Photos from the image-classification dataset "plantas_dataset" in the GitHub repository Jonatttttttan/Projetos_DeepLearning_Python. Its 6 classes are: arecaceae, bignoniaceae, euphorbiaceae, lauraceae, meliaceae, myrtaceae.

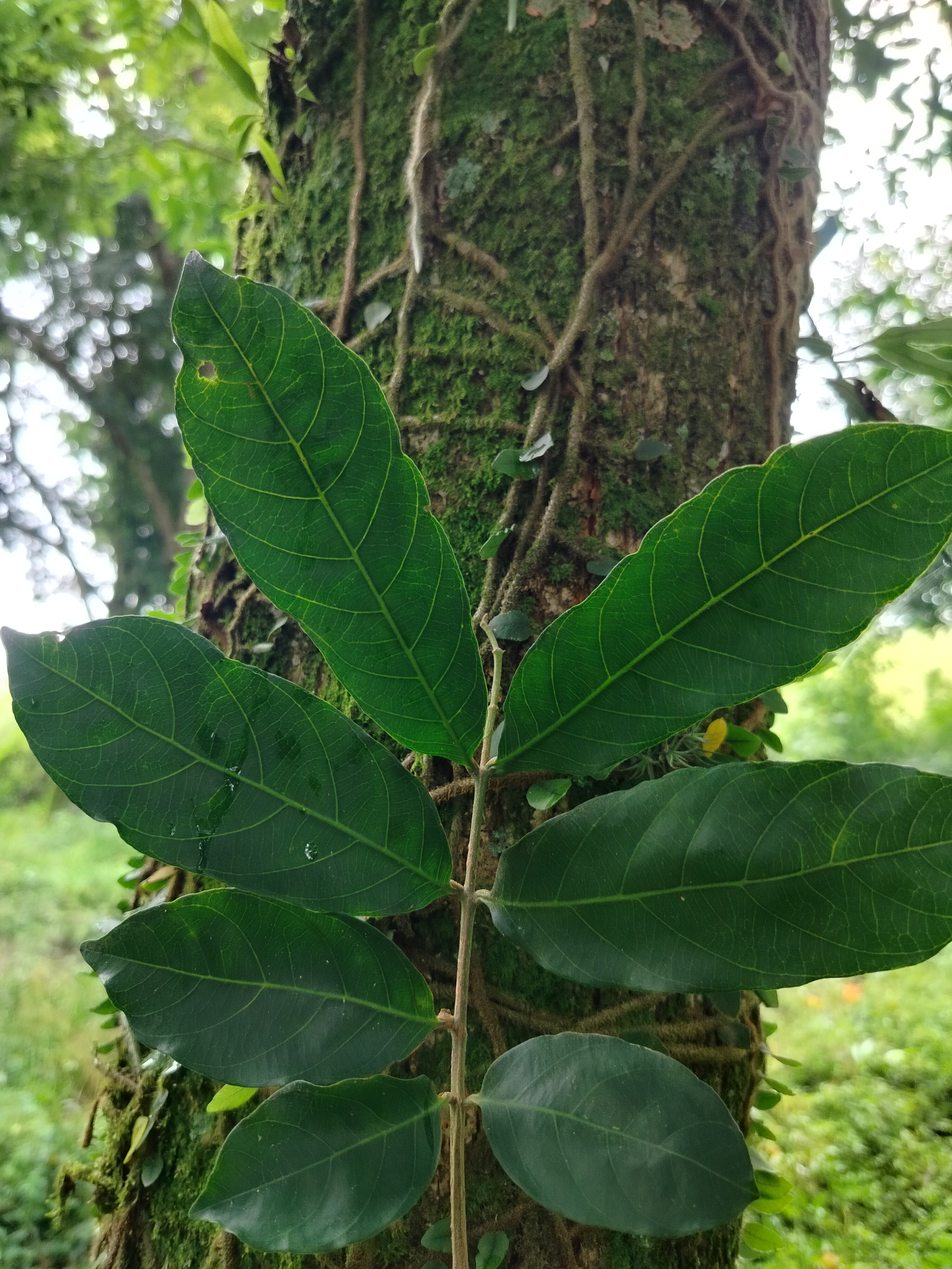
Label: meliaceae

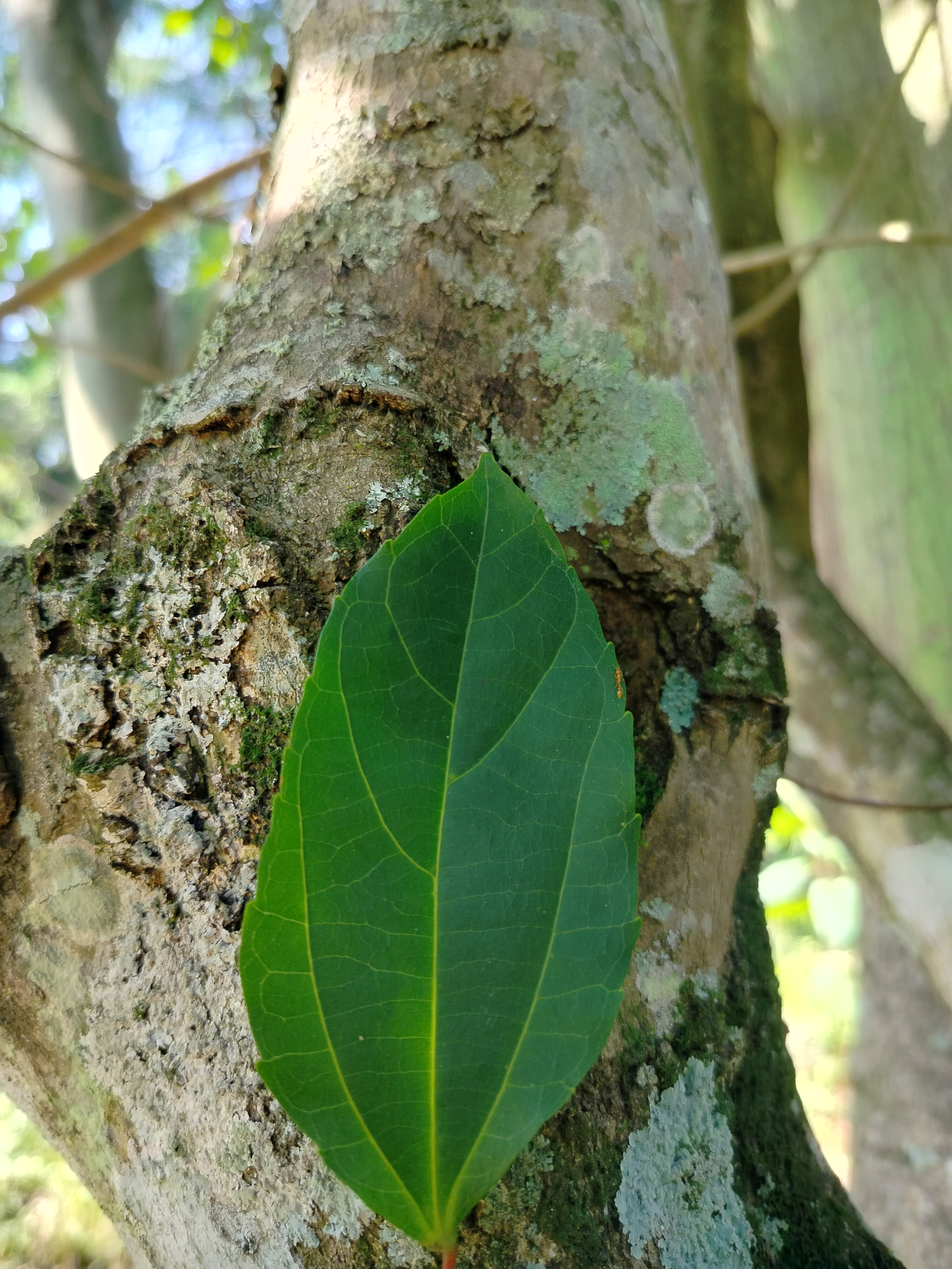
Label: euphorbiaceae

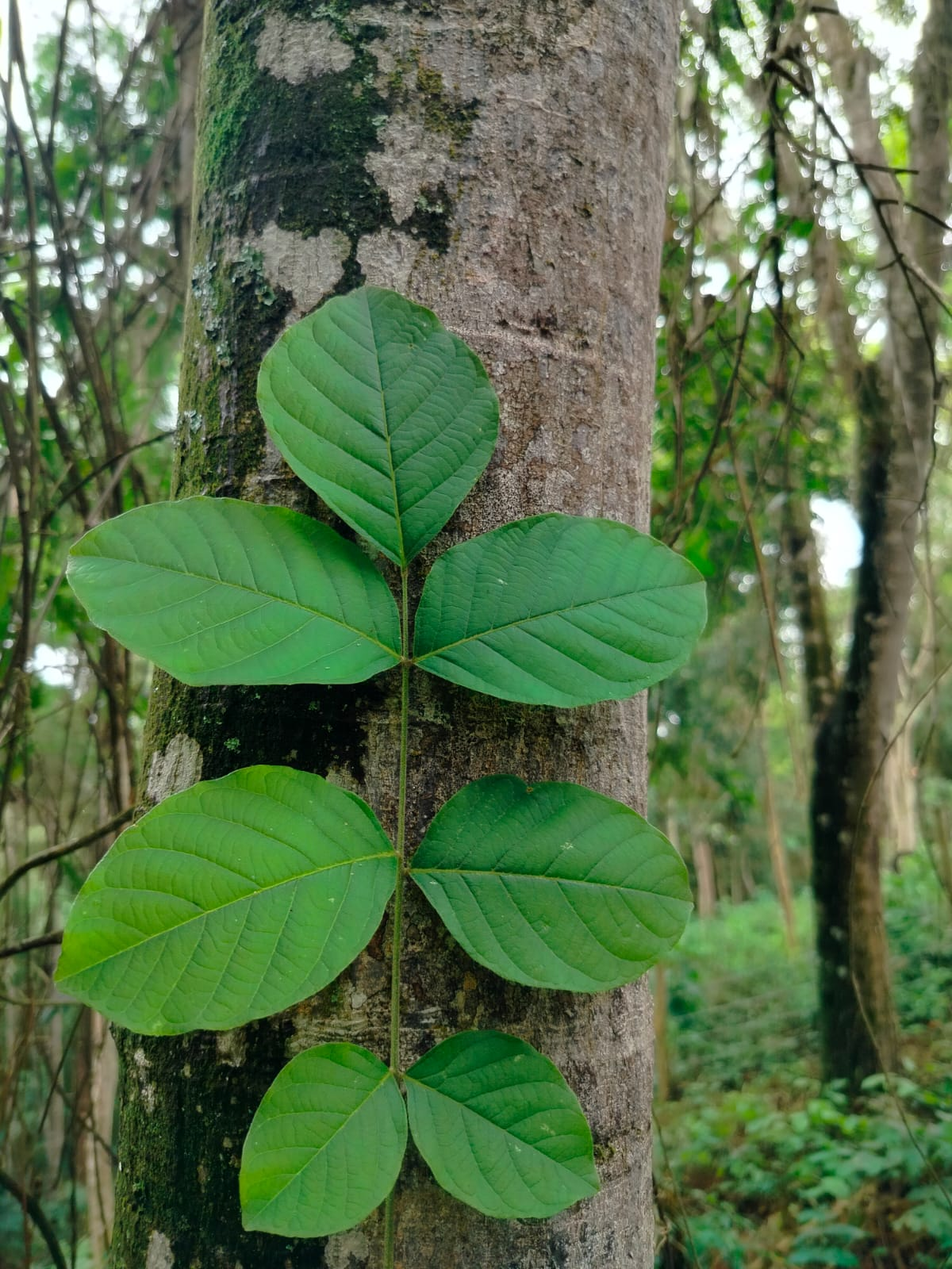
Label: bignoniaceae

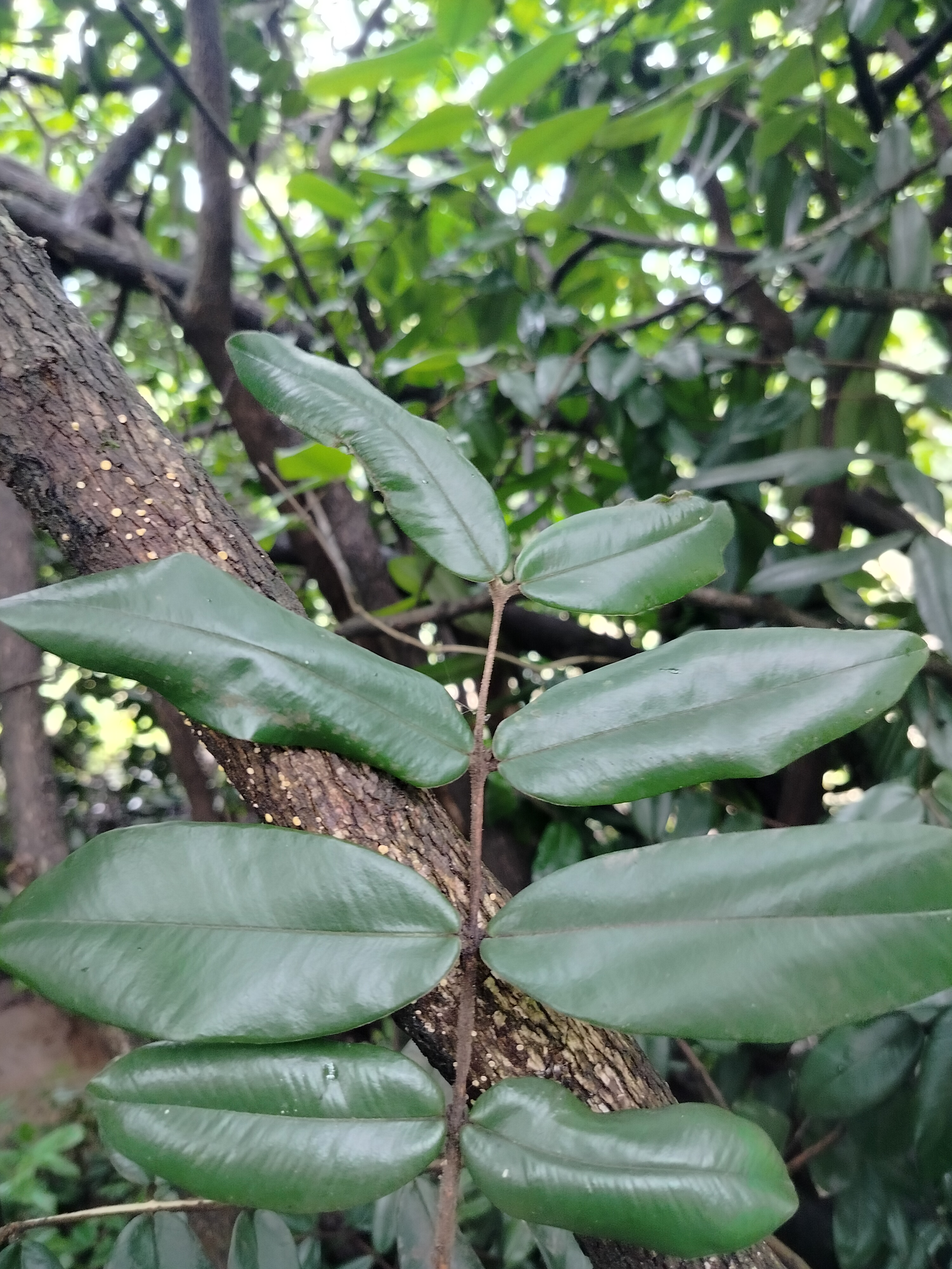
Label: myrtaceae

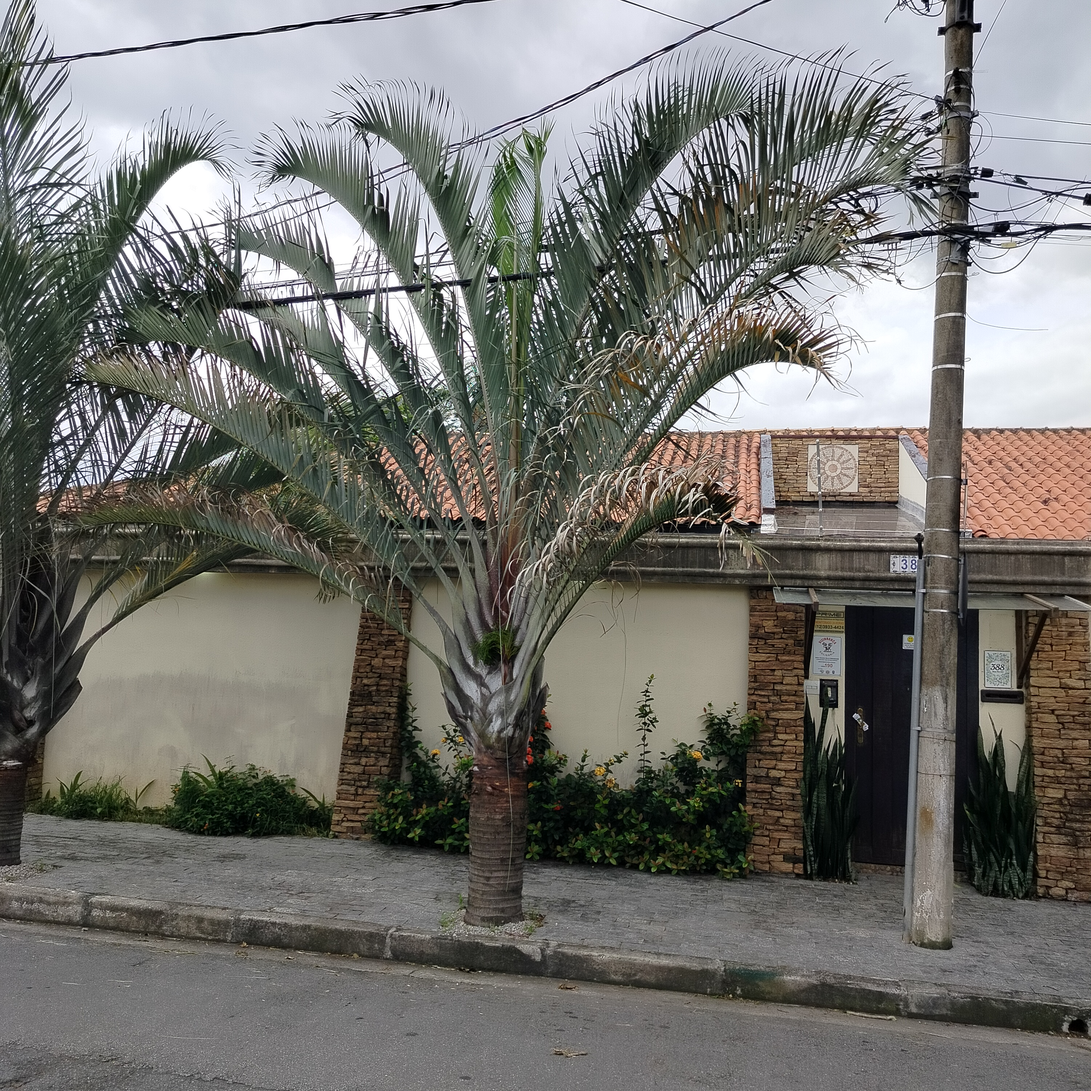
Label: arecaceae

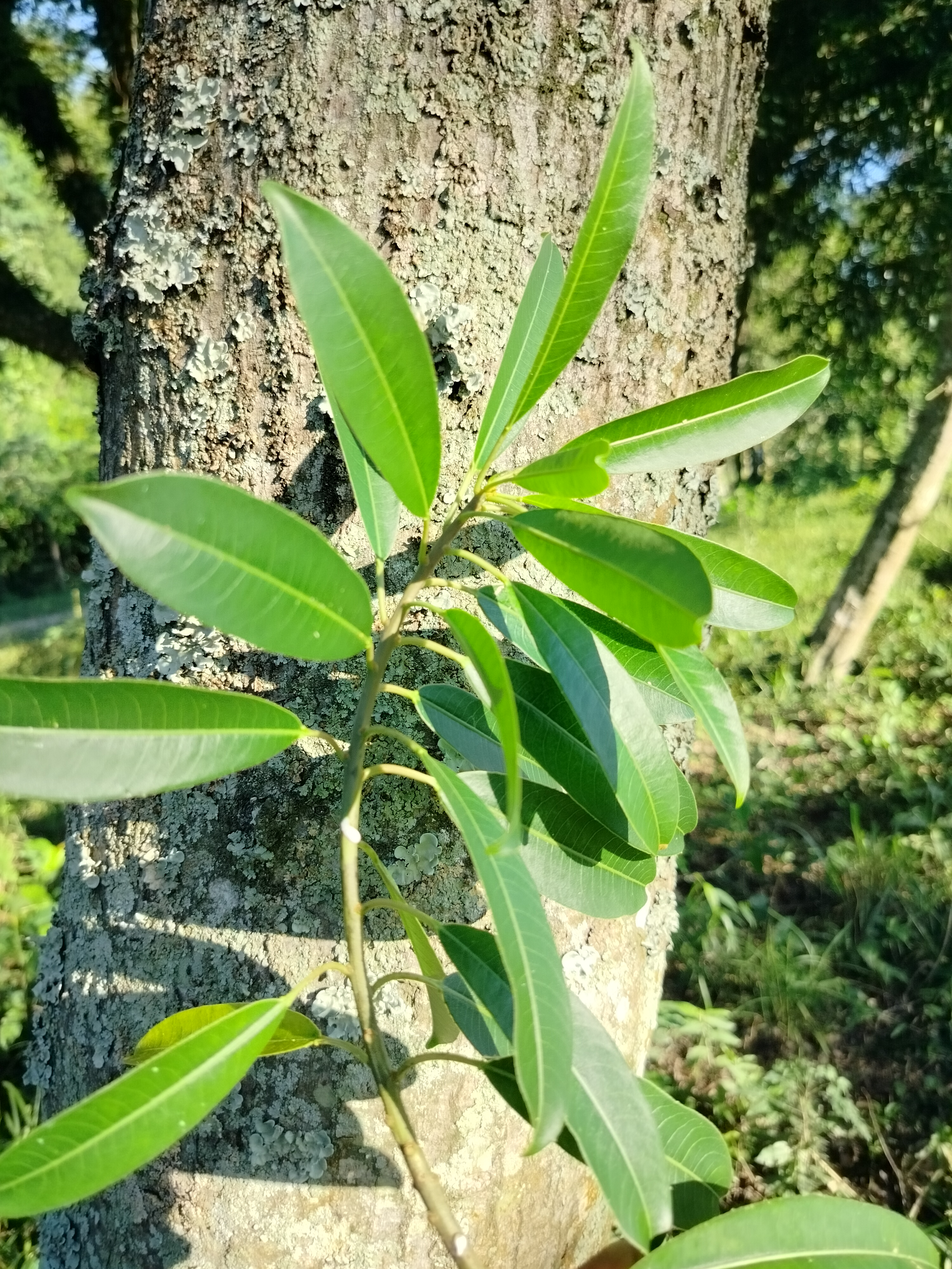
Label: lauraceae
